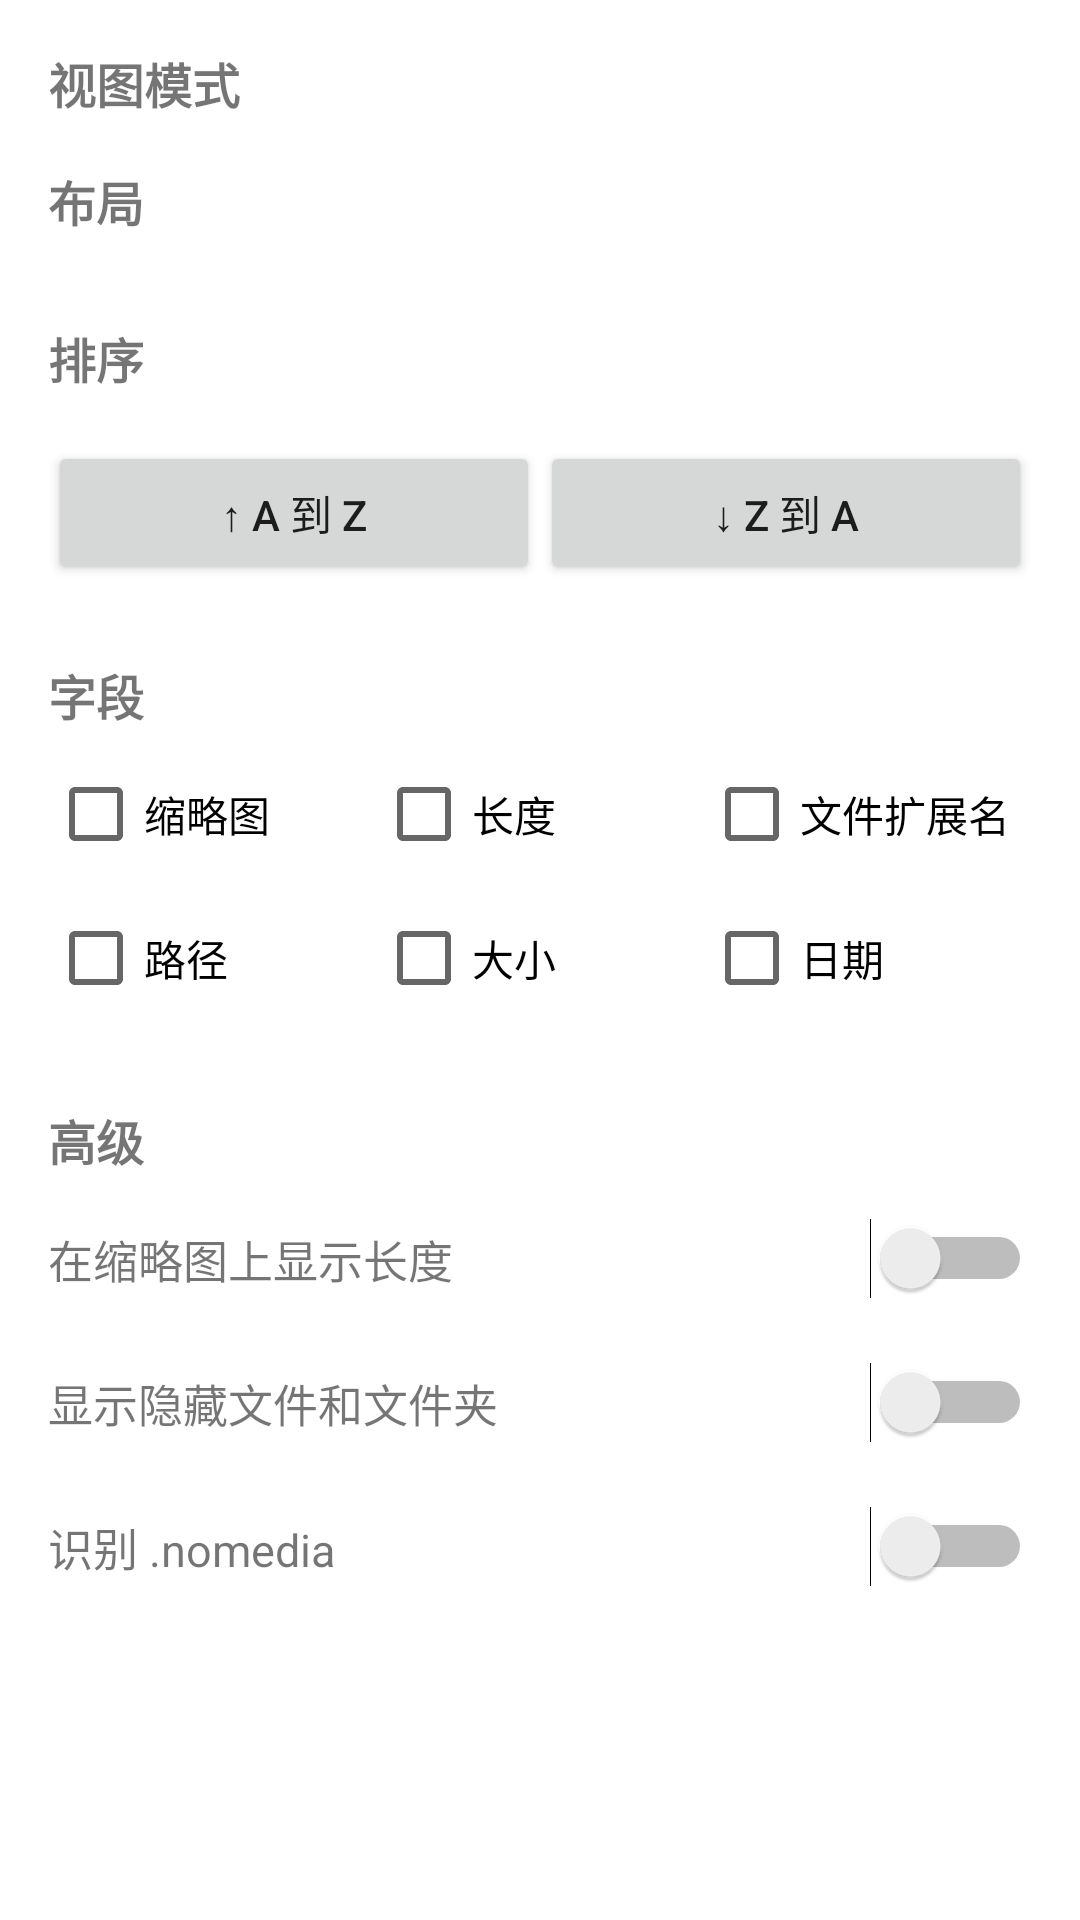

Write the Android layout XML for this screen, with the resource values it uses.
<!-- AndroidManifest.xml: fallback theme Theme.MaterialComponents.DayNight.NoActionBar -->
<!-- res/layout/dialog_view_sort.xml -->
<?xml version="1.0" encoding="utf-8"?>
<ScrollView xmlns:android="http://schemas.android.com/apk/res/android"
    android:layout_width="match_parent"
    android:layout_height="wrap_content">

    <LinearLayout
        android:layout_width="match_parent"
        android:layout_height="wrap_content"
        android:orientation="vertical"
        android:paddingHorizontal="16dp"
        android:paddingTop="8dp"
        android:paddingBottom="8dp">

        <TextView
            android:layout_width="wrap_content"
            android:layout_height="wrap_content"
            android:paddingTop="8dp"
            android:paddingBottom="4dp"
            android:text="@string/vs_view_mode"
            android:textSize="16sp"
            android:textStyle="bold" />

        <LinearLayout
            android:id="@+id/row_view_mode"
            android:layout_width="match_parent"
            android:layout_height="wrap_content"
            android:orientation="horizontal" />

        <TextView
            android:layout_width="wrap_content"
            android:layout_height="wrap_content"
            android:paddingTop="12dp"
            android:paddingBottom="4dp"
            android:text="@string/vs_layout"
            android:textSize="16sp"
            android:textStyle="bold" />

        <LinearLayout
            android:id="@+id/row_layout"
            android:layout_width="match_parent"
            android:layout_height="wrap_content"
            android:orientation="horizontal" />

        <View
            android:layout_width="match_parent"
            android:layout_height="1dp"
            android:layout_marginTop="12dp"
            android:background="?attr/colorControlNormal"
            android:alpha="0.2" />

        <TextView
            android:layout_width="wrap_content"
            android:layout_height="wrap_content"
            android:paddingTop="12dp"
            android:paddingBottom="4dp"
            android:text="@string/vs_sort"
            android:textSize="16sp"
            android:textStyle="bold" />

        <LinearLayout
            android:id="@+id/row_sort"
            android:layout_width="match_parent"
            android:layout_height="wrap_content"
            android:orientation="horizontal" />

        <LinearLayout
            android:layout_width="match_parent"
            android:layout_height="wrap_content"
            android:layout_marginTop="12dp"
            android:orientation="horizontal">

            <Button
                android:id="@+id/btn_sort_asc"
                android:layout_width="0dp"
                android:layout_height="48dp"
                android:layout_weight="1"
                android:text="@string/vs_sort_asc" />

            <Button
                android:id="@+id/btn_sort_desc"
                android:layout_width="0dp"
                android:layout_height="48dp"
                android:layout_weight="1"
                android:text="@string/vs_sort_desc" />
        </LinearLayout>

        <View
            android:layout_width="match_parent"
            android:layout_height="1dp"
            android:layout_marginTop="12dp"
            android:background="?attr/colorControlNormal"
            android:alpha="0.2" />

        <TextView
            android:layout_width="wrap_content"
            android:layout_height="wrap_content"
            android:paddingTop="12dp"
            android:paddingBottom="4dp"
            android:text="@string/vs_fields"
            android:textSize="16sp"
            android:textStyle="bold" />

        <GridLayout
            android:id="@+id/grid_fields"
            android:layout_width="match_parent"
            android:layout_height="wrap_content"
            android:columnCount="3">

            <CheckBox
                android:id="@+id/cb_field_thumb"
                android:layout_width="0dp"
                android:layout_columnWeight="1"
                android:text="@string/vs_field_thumb" />

            <CheckBox
                android:id="@+id/cb_field_duration"
                android:layout_width="0dp"
                android:layout_columnWeight="1"
                android:text="@string/vs_field_duration" />

            <CheckBox
                android:id="@+id/cb_field_ext"
                android:layout_width="0dp"
                android:layout_columnWeight="1"
                android:text="@string/vs_field_ext" />

            <CheckBox
                android:id="@+id/cb_field_path"
                android:layout_width="0dp"
                android:layout_columnWeight="1"
                android:text="@string/vs_field_path" />

            <CheckBox
                android:id="@+id/cb_field_size"
                android:layout_width="0dp"
                android:layout_columnWeight="1"
                android:text="@string/vs_field_size" />

            <CheckBox
                android:id="@+id/cb_field_date"
                android:layout_width="0dp"
                android:layout_columnWeight="1"
                android:text="@string/vs_field_date" />
        </GridLayout>

        <View
            android:layout_width="match_parent"
            android:layout_height="1dp"
            android:layout_marginTop="12dp"
            android:background="?attr/colorControlNormal"
            android:alpha="0.2" />

        <TextView
            android:layout_width="wrap_content"
            android:layout_height="wrap_content"
            android:paddingTop="12dp"
            android:paddingBottom="4dp"
            android:text="@string/vs_advanced"
            android:textSize="16sp"
            android:textStyle="bold" />

        <LinearLayout
            android:layout_width="match_parent"
            android:layout_height="48dp"
            android:gravity="center_vertical"
            android:orientation="horizontal">

            <TextView
                android:layout_width="0dp"
                android:layout_height="wrap_content"
                android:layout_weight="1"
                android:text="@string/vs_adv_length_on_thumb"
                android:textSize="15sp" />

            <Switch
                android:id="@+id/sw_show_length_on_thumb"
                android:layout_width="wrap_content"
                android:layout_height="wrap_content" />
        </LinearLayout>

        <LinearLayout
            android:layout_width="match_parent"
            android:layout_height="48dp"
            android:gravity="center_vertical"
            android:orientation="horizontal">

            <TextView
                android:layout_width="0dp"
                android:layout_height="wrap_content"
                android:layout_weight="1"
                android:text="@string/vs_adv_show_hidden"
                android:textSize="15sp" />

            <Switch
                android:id="@+id/sw_show_hidden"
                android:layout_width="wrap_content"
                android:layout_height="wrap_content" />
        </LinearLayout>

        <LinearLayout
            android:layout_width="match_parent"
            android:layout_height="48dp"
            android:gravity="center_vertical"
            android:orientation="horizontal">

            <TextView
                android:layout_width="0dp"
                android:layout_height="wrap_content"
                android:layout_weight="1"
                android:text="@string/vs_adv_nomedia"
                android:textSize="15sp" />

            <Switch
                android:id="@+id/sw_recognize_nomedia"
                android:layout_width="wrap_content"
                android:layout_height="wrap_content" />
        </LinearLayout>
    </LinearLayout>
</ScrollView>
<!-- resources referenced by this layout -->
<resources>
  <string name="vs_adv_length_on_thumb">在缩略图上显示长度</string>
  <string name="vs_adv_nomedia">识别 .nomedia</string>
  <string name="vs_adv_show_hidden">显示隐藏文件和文件夹</string>
  <string name="vs_advanced">高级</string>
  <string name="vs_field_date">日期</string>
  <string name="vs_field_duration">长度</string>
  <string name="vs_field_ext">文件扩展名</string>
  <string name="vs_field_path">路径</string>
  <string name="vs_field_size">大小</string>
  <string name="vs_field_thumb">缩略图</string>
  <string name="vs_fields">字段</string>
  <string name="vs_layout">布局</string>
  <string name="vs_sort">排序</string>
  <string name="vs_sort_asc">↑ A 到 Z</string>
  <string name="vs_sort_desc">↓ Z 到 A</string>
  <string name="vs_view_mode">视图模式</string>
</resources>
